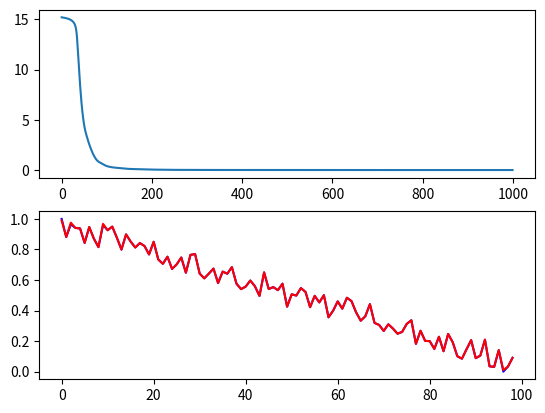

Write the Python code that produced this figure.
# pogeldati many to many reg za detaljnije, pisacu samo sta se razlikuje u odnosu na to

"""
Za razliku od many-many i many-one:
treba mu vise li
treba mu vise neurona u stanju (ovo mnogo vise utice na tacnost), a i ima smisla jer stanja nose sve
"""

import numpy as np
import matplotlib.pyplot as plt

data1d = np.arange(101, 1, -1, dtype='float64').reshape(100,1,1)
wn = np.random.uniform(-10, 10, data1d.shape)
data1d += wn
data1d = (data1d - np.min(data1d)) / (np.max(data1d) - np.min(data1d))

X = data1d[0].reshape(1, data1d.shape[1], data1d.shape[2]) # samo 1 X tj. timesteps Xa je 1
y = data1d[1:]
#==================

def tanh(data):
    return np.tanh(data)

def dtanh(data):
    return 1 - tanh(data)**2

def sigmoid(data):
    return np.where(data > 0, 1 / (1 + np.exp(-data)), np.exp(data) / (1 + np.exp(data)))

def dsigmoid(data):
    return sigmoid(data) * (1 - sigmoid(data))

def MSE(y, yh): # vratice za celu iteraciju ucenja loss
    return .5 * np.sum((y - yh)**2) / y.shape[1]
#==================

timesteps = y.shape[0] # y jer x ima samo 1 timepoint
datapoints = X.shape[1]
stateShape = 5 # mora da ima vise state neurona

zstatexh = np.zeros((timesteps, datapoints, stateShape))

zstatehh = np.zeros((timesteps, datapoints, stateShape))
dzstatehh = np.zeros_like(zstatehh)

zstate = np.zeros((timesteps, datapoints, stateShape))
dzstate = np.zeros_like(zstate)

state = np.zeros((timesteps + 1, datapoints, stateShape)) # t je za proslo, t+1 za trenutno, samo za njega

Loss = []
li = int(1e3)
lr = 1e-0

U = np.ones((1, X.shape[2], stateShape)) # timestep 1 jer samo 1 se racuna prelaz x u state
V = np.ones((timesteps, stateShape, y.shape[2]))
W = np.ones((stateShape, stateShape))

dW = 0
#==================

for i in range(li):
    dW = 0
    if i % (li/10) == 0:
        print("iter {} od {}".format(i,li))

    """ forward """
    zstatexh[0] = np.matmul(X, U) # samo 1 ovo i postoji pa zato [0]

    for t in range(timesteps): # mora, jebiga, zavisi trenutni od proslog
        zstatehh[t] = np.matmul(state[t], W)
        zstate[t] = zstatehh[t] + zstatexh[t]
        state[t+1] = tanh(zstate[t])

    zyh = np.matmul(state[1:], V) # od 1 jer se 0 ne vazi, vestacka je
    yh = sigmoid(zyh)

    Loss.append(MSE(y, yh))

    """ back """
    dyh = yh - y
    dzyh = dsigmoid(zyh) * dyh

    dV = np.matmul( np.transpose(state[1:], (0,2,1)), dzyh ) # numpy je prelep.

    dstate = np.matmul( dzyh, np.transpose(V, (0,2,1)) )
    dzstate = dtanh(zstate) * dstate

    dU = np.matmul( np.transpose(X, (0,2,1)), dzstate[0] ) # samo poslednje stanje igra ulogu u gradijentu U

    for t in range(timesteps-1, 0, -1): # mislim da ovo moze da se ubrza
        dW += np.matmul( state[t].T, dzstate[t] )

    """ update """
    U -= dU*lr
    W -= dW*lr
    V -= dV*lr

py = y.ravel()
pyh = yh.ravel()

fig, ax = plt.subplots(2, 1)
ax[0].plot(Loss)
ax[1].plot(py, 'b-', pyh, 'r-')
plt.show()